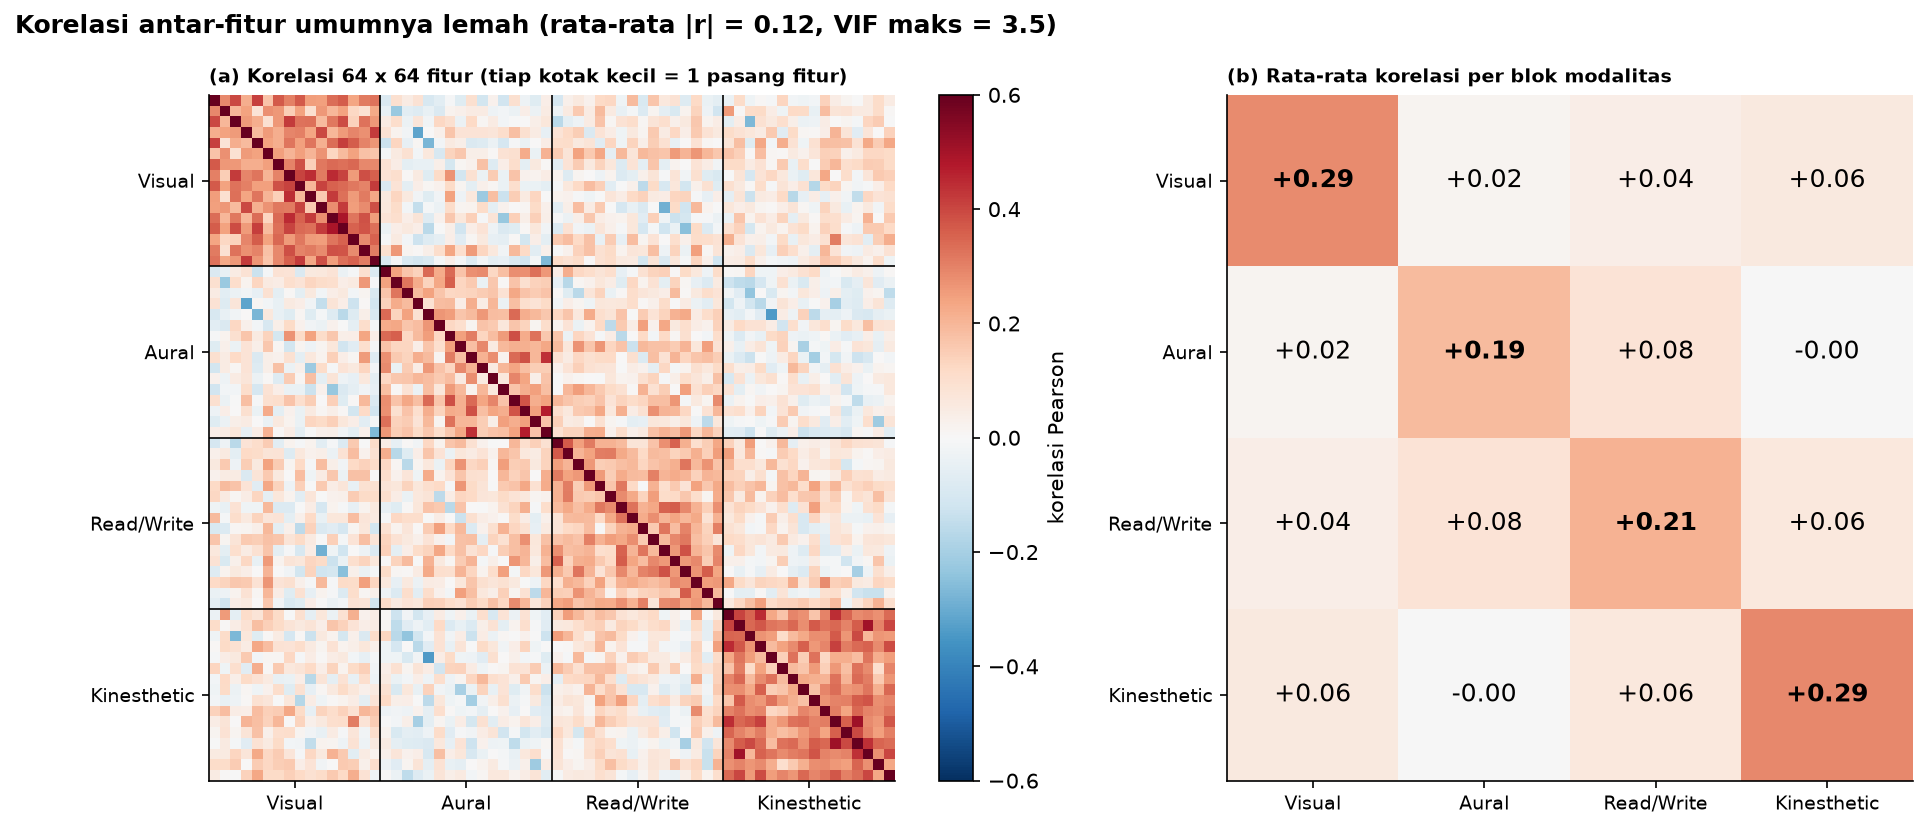

Source data for this figure (header and first rows):
, nilai
jumlah pasangan fitur, 2016
rata-rata |r|, 0.12
|r| maksimum, 0.51
pasangan dengan |r| > 0,5, 2.0
r rata-rata: modalitas sama, skenario be…, 0.24
r rata-rata: opsi dalam skenario yang sa…, -0.07
VIF median, 2.48
VIF maksimum, 3.52
fitur dengan VIF > 5, 0.0
